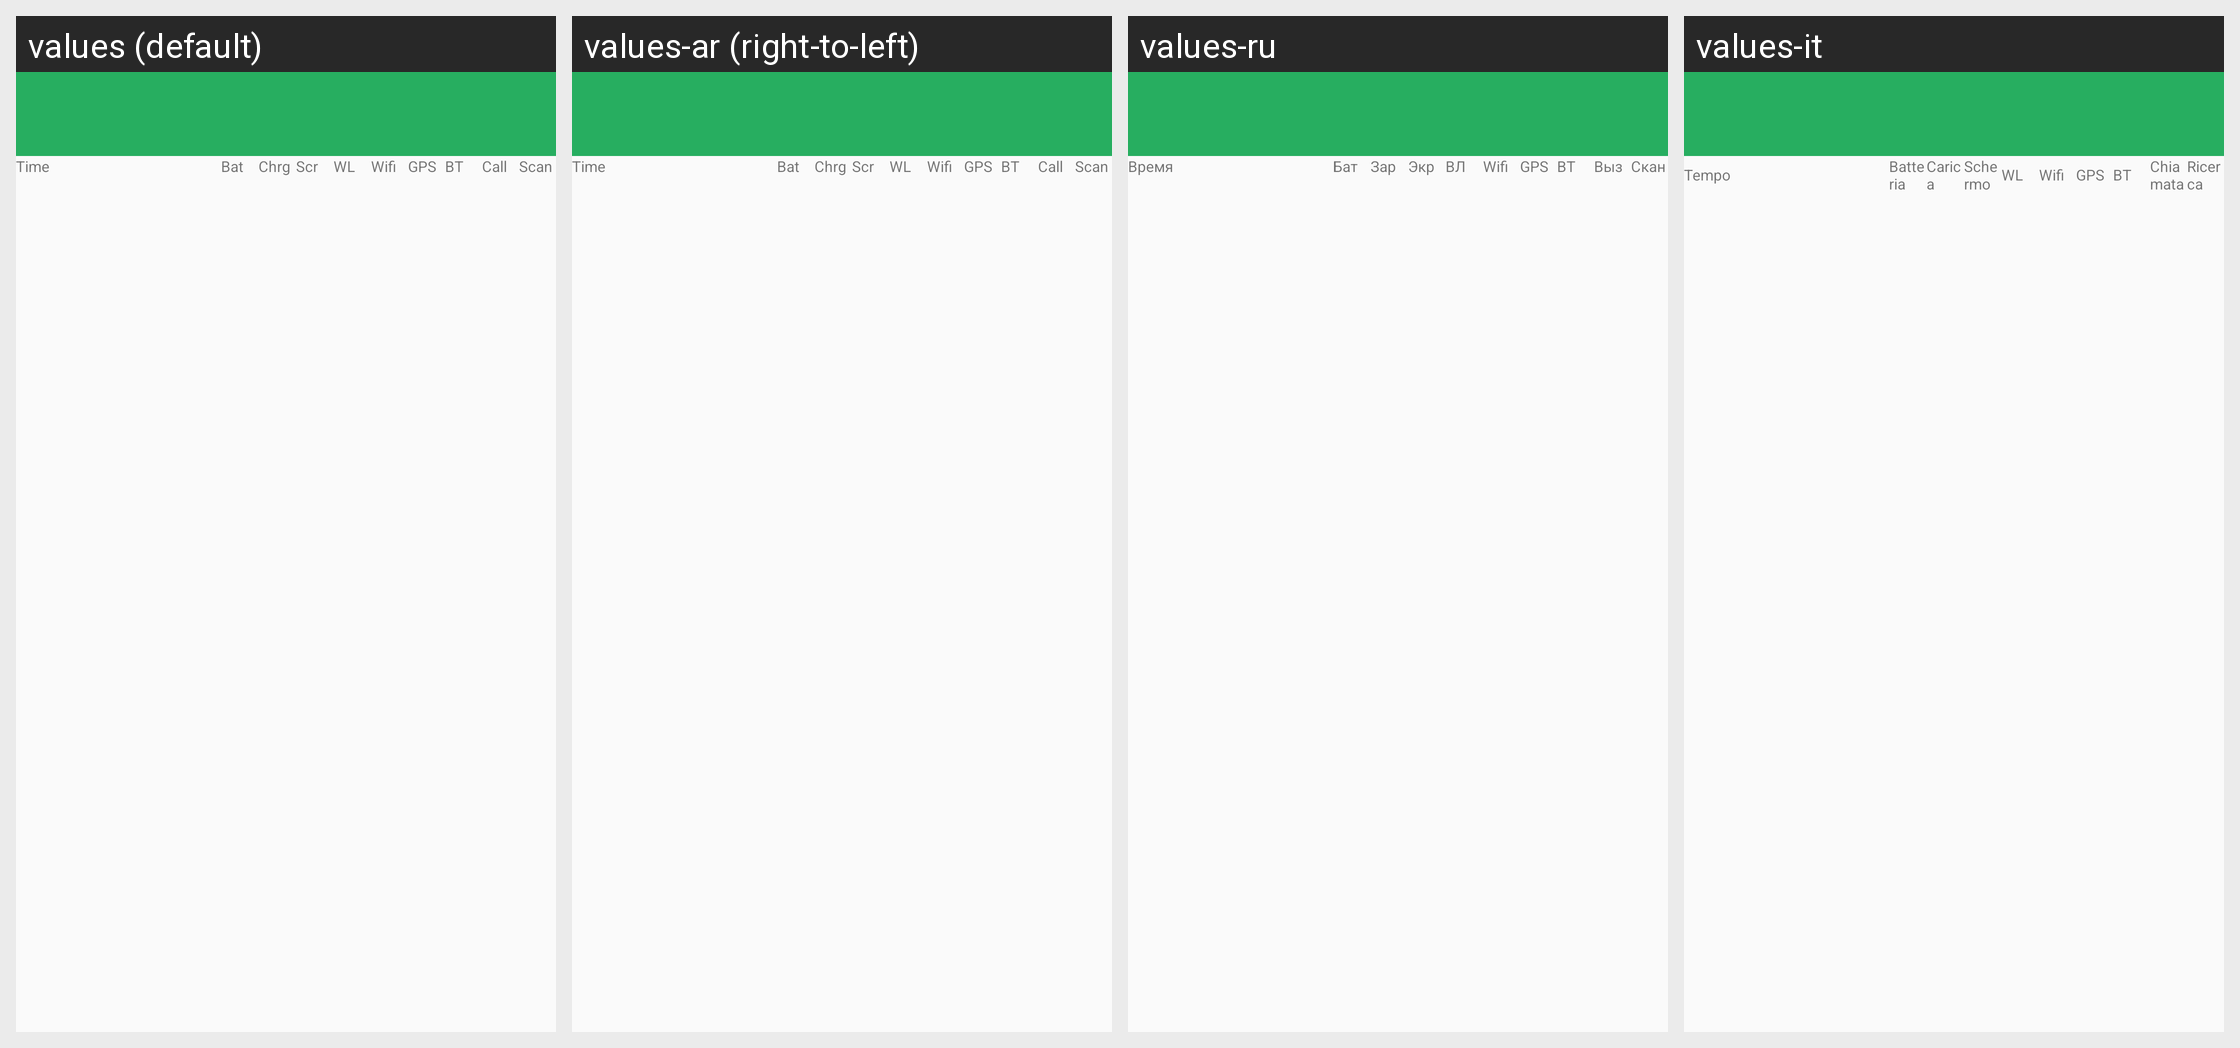

The same Android screen rendered under several of its app's locales, left to right. List the strings drawn on it with the default value and each locale's translation.
Android screen res/layout/history.xml rendered under 4 locales, left to right: values (default), values-ar (right-to-left), values-ru, values-it. Device: Nexus 5 (rendered at 1080×1920; each locale shown at half size, 540×960, under a caption strip naming it); theme Theme.Bbs.
Other locales in the repository, not shown: values-cs, values-de, values-es, values-fr, values-hr, values-zh-rCN.
Strings drawn on this screen, with the default value and each locale's value (text and hints the layout hard-codes, and strings that could not be matched under every locale, appear in the picture but are not listed):

label_hist_time
  values: Time
  values-ar: Time
  values-ru: Время
  values-it: Tempo

label_hist_battery
  values: Bat
  values-ar: Bat
  values-ru: Бат
  values-it: Batteria

label_hist_power
  values: Chrg
  values-ar: Chrg
  values-ru: Зар
  values-it: Carica

label_hist_screen
  values: Scr
  values-ar: Scr
  values-ru: Экр
  values-it: Schermo

label_hist_wakelock
  values: WL
  values-ar: WL
  values-ru: ВЛ
  values-it: WL

label_hist_wifi
  values: Wifi
  values-ar: Wifi
  values-ru: Wifi
  values-it: Wifi

label_hist_gps
  values: GPS
  values-ar: GPS
  values-ru: GPS
  values-it: GPS

label_hist_bluetooth
  values: BT
  values-ar: BT
  values-ru: BT
  values-it: BT

label_hist_incall
  values: Call
  values-ar: Call
  values-ru: Выз
  values-it: Chiamata

label_hist_scanning
  values: Scan
  values-ar: Scan
  values-ru: Скан
  values-it: Ricerca
